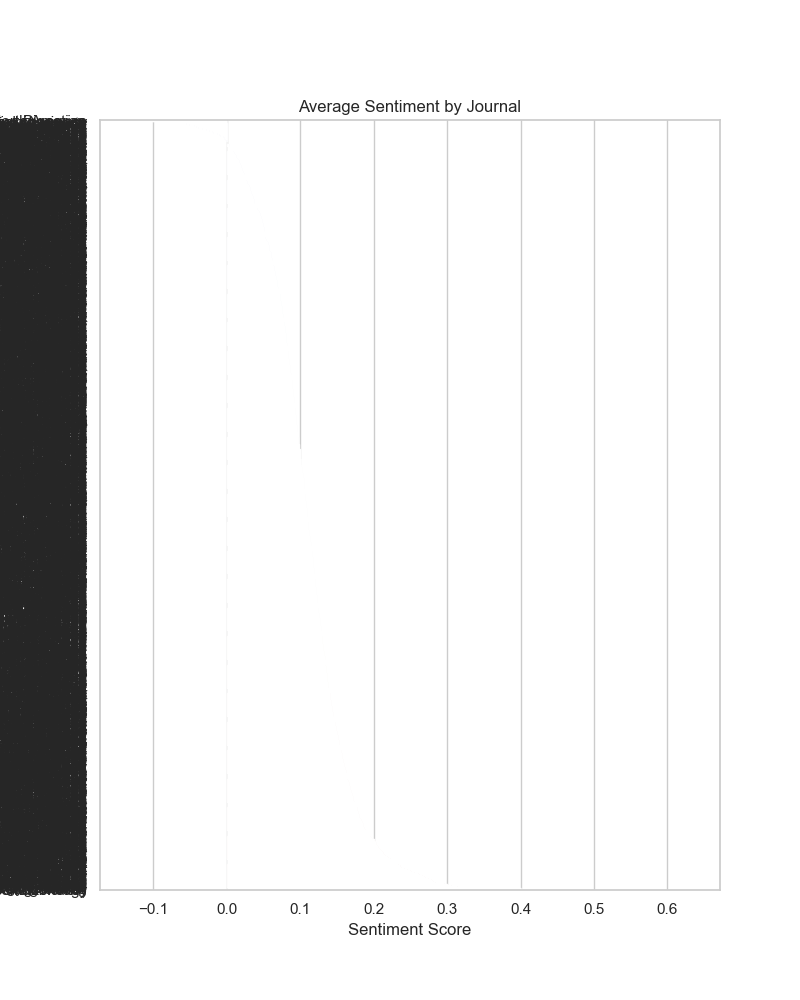

The file beside this chart, header and first rows:
journal, sentiment_score
Digestion, -0.1344
Critical care nursing clinics of North A…, -0.125
Drug development and industrial pharmacy, -0.1143
Macromolecular bioscience, -0.0939
The American surgeon, -0.0841
JCEM case reports, -0.0599
Trends in cell biology, -0.0583
Journal of investigative surgery : the o…, -0.0563
JGH open : an open access journal of gas…, -0.0546
Haematologica, -0.05178
Biomedical journal, -0.0458
Diseases of the colon and rectum, -0.0449
Clinical drug investigation, -0.0446
Journal, genetic engineering & biotechno…, -0.0422
The Lancet. Infectious diseases, -0.0388
Beijing da xue xue bao. Yi xue ban = Jou…, -0.0388
Stem cell reviews and reports, -0.0346
Journal of interferon & cytokine researc…, -0.03415
Clinical infectious diseases : an offici…, -0.0281
Bioanalysis, -0.0278
Pulmonary therapy, -0.0277
Current neurology and neuroscience repor…, -0.0238
Nutrition in clinical practice : officia…, -0.0221
Cell adhesion & migration, -0.0208
Acta dermato-venereologica, -0.0205
Current molecular medicine, -0.0186
PLoS biology, -0.0179
Contemporary clinical trials communicati…, -0.0135
The Lancet. Global health, -0.0116
Journal of pediatric hematology/oncology…, -0.0101
The Lancet. Digital health, -0.0098
Lancet regional health. Americas, -0.0091
Natural product research, -0.0071
Journal of psychosocial oncology, -0.005
Journal of applied toxicology : JAT, -0.0039
BJR case reports, -0.0039
European journal of neurology, -0.0037
Annals of internal medicine, -0.0036
International journal of radiation biolo…, -0.0028
Expert opinion on emerging drugs, -0.0024
Nature cell biology, -0.0014
WIREs mechanisms of disease, -0.001
PLoS medicine, -0.0004
Light, science & applications, 0.0
Pharmacology & therapeutics, 0.0
JAMA, 4.999999999999883e-05
Cellular physiology and biochemistry : i…, 0.0006
Frontiers in surgery, 0.0007
Critical reviews in therapeutic drug car…, 0.0012
BMC research notes, 0.0025
Molecular biology research communication…, 0.0026
International journal of surgical pathol…, 0.0029
Cardiovascular and interventional radiol…, 0.003
Journal of neurosurgery, 0.003033
BMC psychiatry, 0.0034
Arquivos de neuro-psiquiatria, 0.0041
Alzheimer's & dementia : the journal of …, 0.0044
European journal of haematology, 0.00465
IEEE journal of biomedical and health in…, 0.0058
Journal of the American Medical Informat…, 0.0058
... 1,507 more rows
